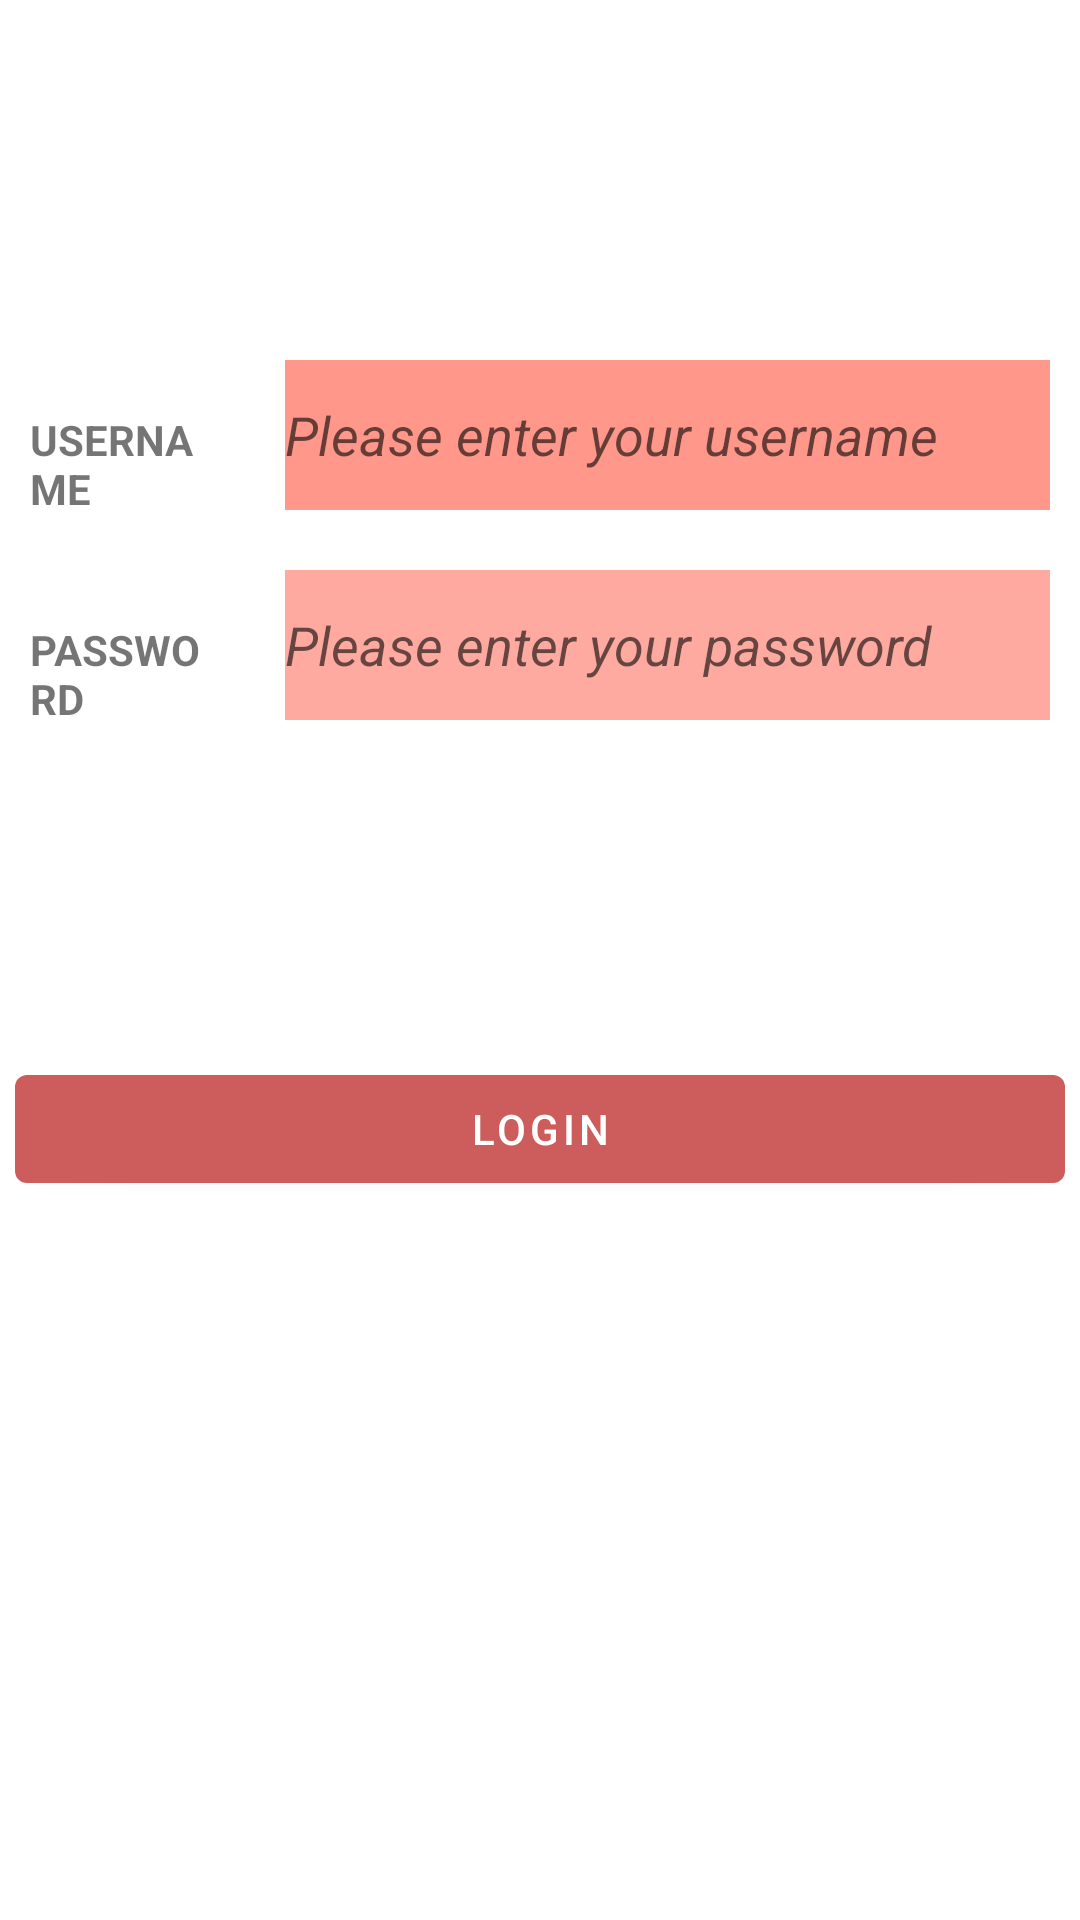

Write the Android layout XML for this screen, with the resource values it uses.
<!-- AndroidManifest.xml: application theme Theme.ElderCare -->
<!-- res/layout/activity_signin.xml -->
<?xml version="1.0" encoding="utf-8"?>
<LinearLayout xmlns:android="http://schemas.android.com/apk/res/android"
    xmlns:tools="http://schemas.android.com/tools"
    android:layout_width="match_parent"
    android:layout_height="match_parent"
    tools:context=".SigninActivity"
    android:orientation="vertical"
    android:background="@drawable/fragment_background">

    <ImageView
        android:layout_width="200dp"
        android:layout_height="50dp"
        android:layout_gravity="center"
        android:layout_marginTop="30dp"
        android:background="@drawable/fontwhite"/>

    
    <LinearLayout
        android:layout_width="match_parent"
        android:layout_height="wrap_content"
        android:orientation="horizontal"
        android:layout_marginTop="30dp">
        <TextView
            android:id="@+id/tv_login_username"
            android:layout_width="0dp"
            android:layout_height="wrap_content"
            android:layout_weight="1.5"
            android:paddingStart="10dp"
            android:paddingEnd="10dp"
            android:layout_marginTop="10dp"
            android:text="USERNAME"
            android:textStyle="bold"
            android:textSize="14sp"/>
        <EditText
            android:id="@+id/et_login_username"
            android:layout_width="0dp"
            android:layout_weight="4.5"
            android:layout_height="50dp"
            android:layout_margin="10dp"
            android:hint="Please enter your username"
            android:textStyle="italic"
            android:background="#FF978B"/>
    </LinearLayout>

    
    <LinearLayout
        android:layout_width="match_parent"
        android:layout_height="wrap_content"
        android:orientation="horizontal">
        <TextView
            android:id="@+id/tv_login_password"
            android:layout_width="0dp"
            android:layout_weight="1.5"
            android:paddingStart="10dp"
            android:paddingEnd="10dp"
            android:layout_marginTop="10dp"
            android:layout_height="wrap_content"
            android:text="PASSWORD"
            android:textStyle="bold"
            android:textSize="14sp"/>
        <EditText
            android:id="@+id/et_login_password"
            android:layout_width="0dp"
            android:layout_weight="4.5"
            android:layout_height="50dp"
            android:layout_margin="10dp"
            android:inputType="textPassword"
            android:hint="Please enter your password"
            android:textStyle="italic"
            android:background="#FEAAA0"/>
    </LinearLayout>

    
    <TextView
        android:id="@+id/tv_register"
        android:layout_width="wrap_content"
        android:layout_height="wrap_content"
        android:textStyle="bold"
        android:textColor="#FFFFFF"
        android:textSize="24sp"
        android:text="No account? Register now!"
        android:layout_gravity="center"
        android:layout_marginTop="60dp"
        android:clickable="true"
        android:onClick="onClick"/>

    
    <Button
        android:id="@+id/bt_login"
        android:layout_width="match_parent"
        android:layout_height="wrap_content"
        android:layout_marginTop="10dp"
        android:layout_marginLeft="5dp"
        android:layout_marginRight="5dp"
        android:text="LOGIN"
        android:textColor="#fff"
        android:gravity="center"
        android:onClick="onClick" />
</LinearLayout>
<!-- resources referenced by this layout -->
<resources>
  <!-- drawable fontwhite: png bitmap (drawable, 3993 bytes) -->
  <style name="Theme.ElderCare" parent="Theme.MaterialComponents.DayNight.DarkActionBar">
          
          <item name="colorPrimary">#CD5C5C</item>
          <item name="colorPrimaryVariant">#CD5C5C</item>
          <item name="colorOnPrimary">@color/white</item>
          
          <item name="colorSecondary">@color/teal_200</item>
          <item name="colorSecondaryVariant">@color/teal_700</item>
          <item name="colorOnSecondary">@color/black</item>
          
          <item name="android:statusBarColor" tools:targetApi="l">?attr/colorPrimaryVariant</item>
          
      </style>
  <!-- not gathered from this repository: default colours our renderer supplied (Android Studio template values) -->
  <color name="teal_200">#FF03DAC5</color>
  <color name="teal_700">#FF018786</color>
  <color name="black">#FF000000</color>
  <color name="white">#FFFFFFFF</color>
</resources>
